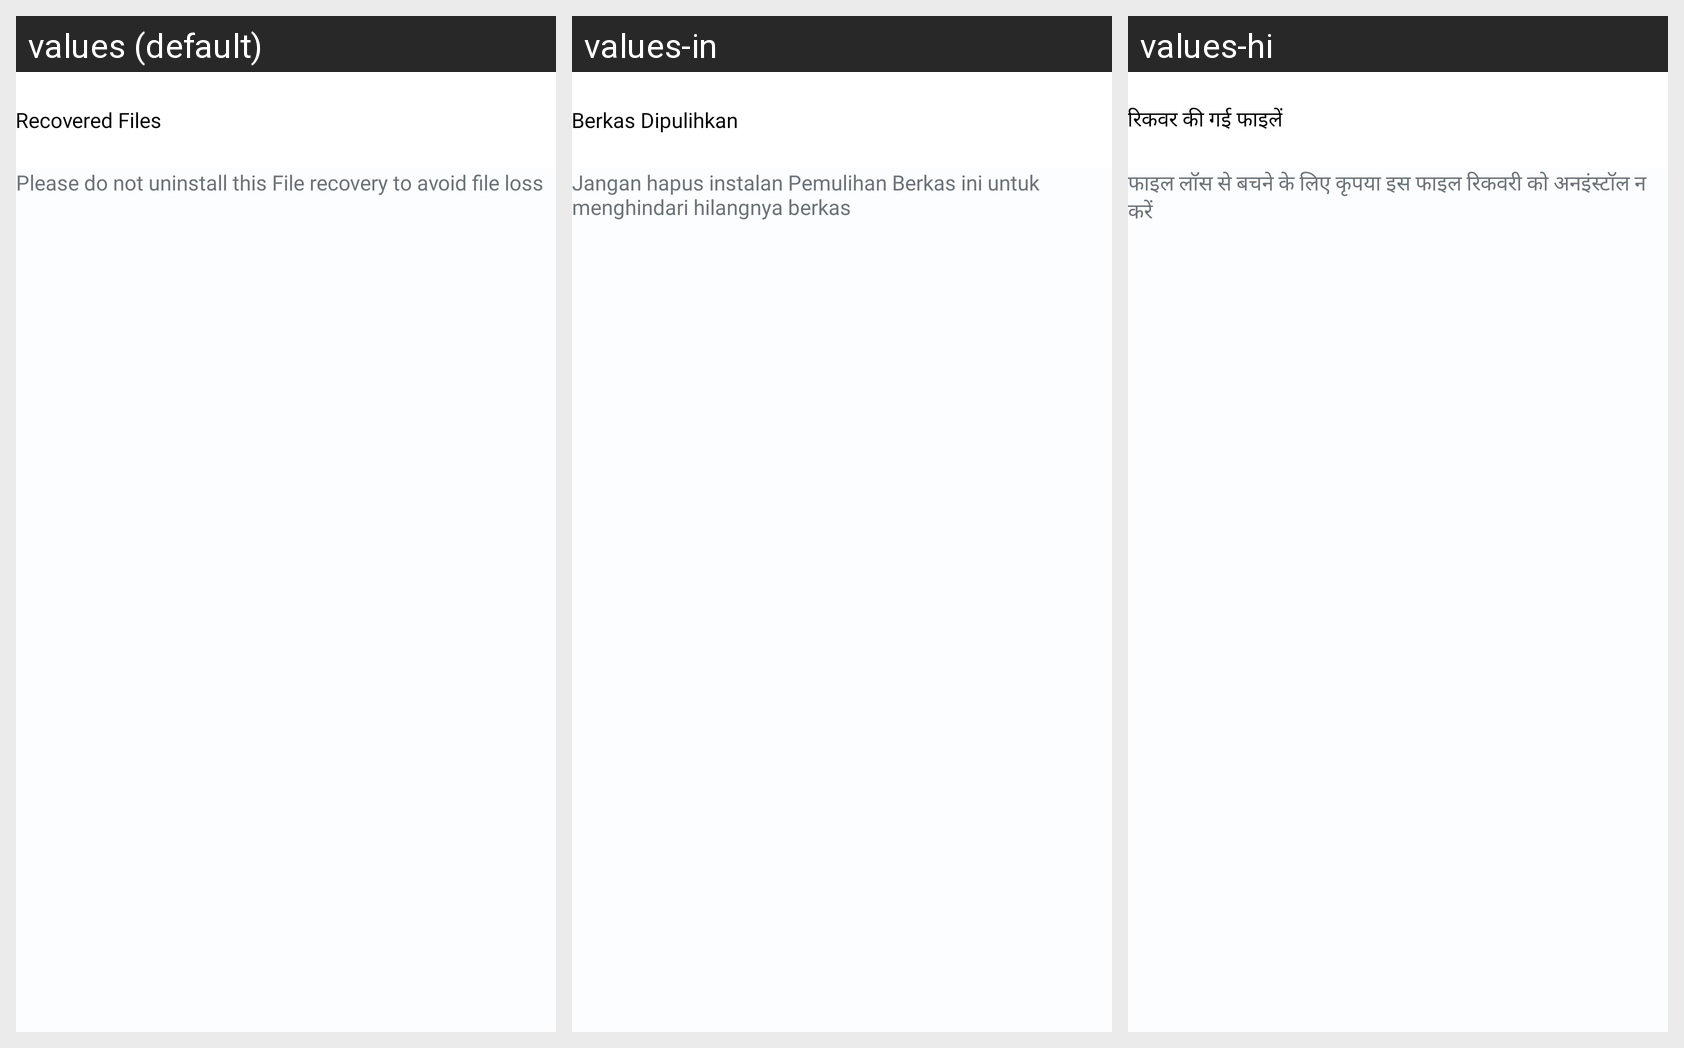

For this localized Android screen grid, give each drawn string resource with its value in every locale shown.
Android screen res/layout/activity_recovered_files.xml rendered under 3 locales, left to right: values (default), values-in, values-hi. Device: Nexus 5 (rendered at 1080×1920; each locale shown at half size, 540×960, under a caption strip naming it); theme Theme.FileRecovery.
Other locales in the repository, not shown: values-es, values-fil, values-gu, values-ta, values-tr, values-zh.
Strings drawn on this screen, with the default value and each locale's value (text and hints the layout hard-codes, and strings that could not be matched under every locale, appear in the picture but are not listed):

recovered_files
  values: Recovered Files
  values-in: Berkas Dipulihkan
  values-hi: रिकवर की गई फाइलें

please_do_not_uninstall_this_file_recovery_to_avoid_file_loss
  values: Please do not uninstall this File recovery to avoid file loss
  values-in: Jangan hapus instalan Pemulihan Berkas ini untuk menghindari hilangnya berkas
  values-hi: फाइल लॉस से बचने के लिए कृपया इस फाइल रिकवरी को अनइंस्टॉल न करें
